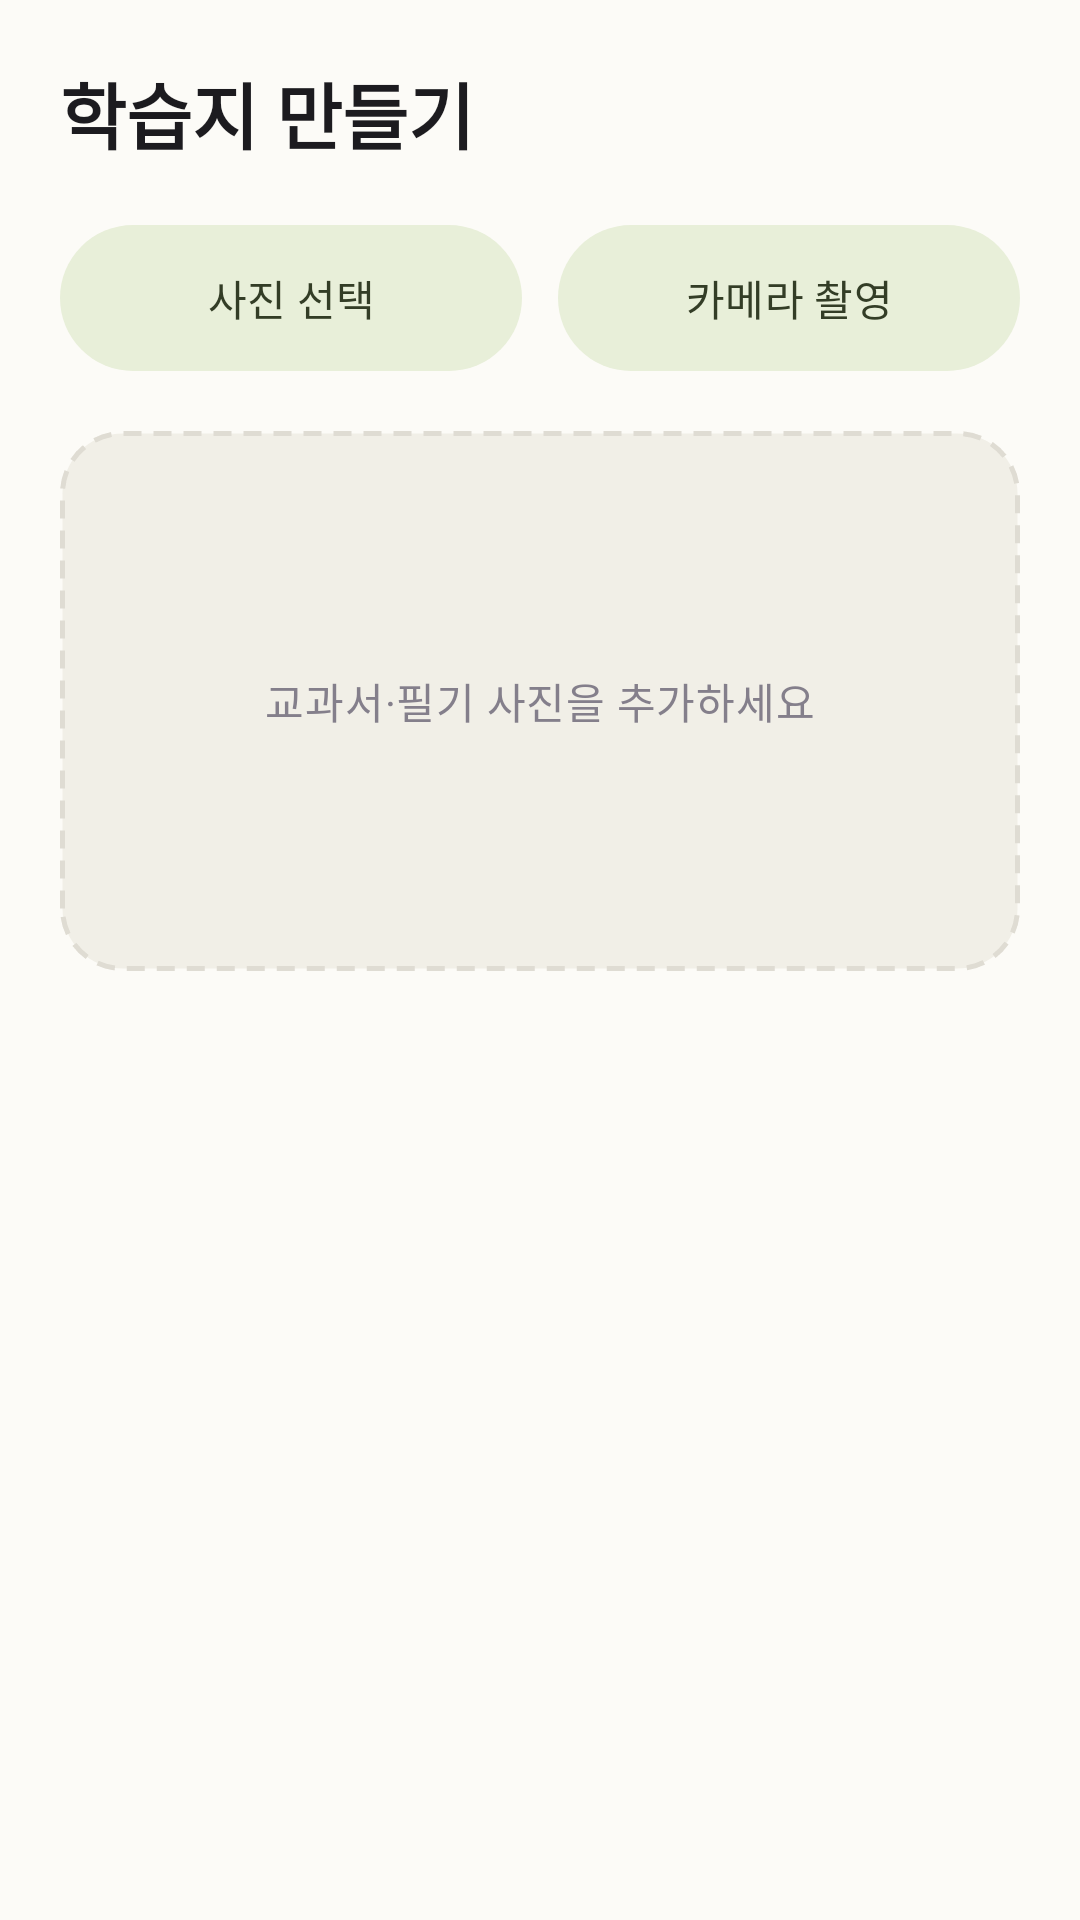

The Android layout XML behind this screen, and the referenced resources:
<!-- AndroidManifest.xml: application theme Theme.Fillify -->
<!-- res/layout/activity_ocr.xml -->
<?xml version="1.0" encoding="utf-8"?>
<LinearLayout
    xmlns:android="http://schemas.android.com/apk/res/android"
    xmlns:app="http://schemas.android.com/apk/res-auto"
    android:orientation="vertical"
    android:padding="20dp"
    android:background="?android:colorBackground"
    android:layout_width="match_parent"
    android:layout_height="match_parent">

    <TextView
        android:id="@+id/txtScreenTitle"
        android:layout_width="wrap_content"
        android:layout_height="wrap_content"
        android:text="학습지 만들기"
        android:textAppearance="@style/TextAppearance.Material3.HeadlineSmall"
        android:textStyle="bold"
        android:textColor="?attr/colorOnSurface" />

    <LinearLayout
        android:layout_width="match_parent"
        android:layout_height="wrap_content"
        android:layout_marginTop="16dp"
        android:orientation="horizontal">

        <com.google.android.material.button.MaterialButton
            android:id="@+id/btnSelectImage"
            style="@style/Widget.Material3.Button.TonalButton"
            android:layout_width="0dp"
            android:layout_height="wrap_content"
            android:layout_weight="1"
            android:layout_marginEnd="6dp"
            android:paddingVertical="14dp"
            android:text="사진 선택"
            app:cornerRadius="100dp" />

        <com.google.android.material.button.MaterialButton
            android:id="@+id/btnCapture"
            style="@style/Widget.Material3.Button.TonalButton"
            android:layout_width="0dp"
            android:layout_height="wrap_content"
            android:layout_weight="1"
            android:layout_marginStart="6dp"
            android:paddingVertical="14dp"
            android:text="카메라 촬영"
            app:cornerRadius="100dp" />
    </LinearLayout>

    <FrameLayout
        android:layout_width="match_parent"
        android:layout_height="180dp"
        android:layout_marginTop="16dp"
        android:background="@drawable/image_placeholder_bg">

        <TextView
            android:id="@+id/txtImageHint"
            android:layout_width="wrap_content"
            android:layout_height="wrap_content"
            android:layout_gravity="center"
            android:gravity="center"
            android:text="교과서·필기 사진을 추가하세요"
            android:textColor="?attr/colorOnSurfaceVariant"
            android:textAppearance="@style/TextAppearance.Material3.BodyMedium" />

        <ImageView
            android:id="@+id/imageView"
            android:layout_width="match_parent"
            android:layout_height="match_parent"
            android:scaleType="fitCenter"
            android:contentDescription="선택한 사진" />

        <com.google.android.material.progressindicator.CircularProgressIndicator
            android:id="@+id/progressOcr"
            android:layout_width="wrap_content"
            android:layout_height="wrap_content"
            android:layout_gravity="center"
            android:visibility="gone"
            android:indeterminate="true"
            app:indicatorColor="?attr/colorPrimary"
            app:indicatorSize="48dp"
            app:trackThickness="4dp" />
    </FrameLayout>

    <TextView
        android:id="@+id/txtStatus"
        android:layout_width="match_parent"
        android:layout_height="wrap_content"
        android:layout_marginTop="14dp"
        android:textColor="?attr/colorOnSurfaceVariant"
        android:textAppearance="@style/TextAppearance.Material3.BodyMedium" />

    <androidx.recyclerview.widget.RecyclerView
        android:id="@+id/recyclerWords"
        android:layout_width="match_parent"
        android:layout_height="0dp"
        android:layout_weight="1"
        android:layout_marginTop="10dp"
        android:clipToPadding="false" />

    <com.google.android.material.card.MaterialCardView
        android:id="@+id/layoutActions"
        android:layout_width="match_parent"
        android:layout_height="wrap_content"
        android:layout_marginTop="12dp"
        android:visibility="gone"
        app:cardBackgroundColor="?attr/colorSurfaceContainer"
        app:cardCornerRadius="24dp"
        app:cardElevation="0dp"
        app:strokeColor="?attr/colorOutlineVariant"
        app:strokeWidth="1dp">

        <LinearLayout
            android:layout_width="match_parent"
            android:layout_height="wrap_content"
            android:orientation="vertical"
            android:padding="16dp">

            <LinearLayout
                android:layout_width="match_parent"
                android:layout_height="wrap_content"
                android:layout_marginBottom="12dp"
                android:orientation="horizontal"
                android:gravity="center_vertical">

                <TextView
                    android:id="@+id/txtSelectedCount"
                    android:layout_width="0dp"
                    android:layout_height="wrap_content"
                    android:layout_weight="1"
                    android:text="선택한 단어 0개"
                    android:textColor="?attr/colorOnSurface"
                    android:textAppearance="@style/TextAppearance.Material3.TitleMedium"
                    android:textStyle="bold" />

                <com.google.android.material.button.MaterialButton
                    android:id="@+id/btnClearSelection"
                    style="@style/Widget.Material3.Button.TextButton"
                    android:layout_width="wrap_content"
                    android:layout_height="wrap_content"
                    android:text="전체 해제"
                    android:textSize="14sp"
                    android:minWidth="0dp"
                    android:minHeight="0dp"
                    android:insetTop="0dp"
                    android:insetBottom="0dp"
                    android:paddingHorizontal="8dp" />
            </LinearLayout>

            <com.google.android.material.button.MaterialButton
                android:id="@+id/btnStudy"
                android:layout_width="match_parent"
                android:layout_height="wrap_content"
                android:paddingVertical="14dp"
                android:text="학습하기"
                android:textSize="16sp"
                app:cornerRadius="100dp" />

            <LinearLayout
                android:layout_width="match_parent"
                android:layout_height="wrap_content"
                android:layout_marginTop="8dp"
                android:orientation="horizontal">

                <com.google.android.material.button.MaterialButton
                    android:id="@+id/btnSave"
                    style="@style/Widget.Material3.Button.TonalButton"
                    android:layout_width="0dp"
                    android:layout_height="wrap_content"
                    android:layout_weight="1"
                    android:layout_marginEnd="6dp"
                    android:text="저장"
                    app:cornerRadius="100dp" />

                <com.google.android.material.button.MaterialButton
                    android:id="@+id/btnHighlightPdf"
                    style="@style/Widget.Material3.Button.OutlinedButton"
                    android:layout_width="0dp"
                    android:layout_height="wrap_content"
                    android:layout_weight="1"
                    android:layout_marginHorizontal="3dp"
                    android:text="형광펜"
                    app:cornerRadius="100dp" />

                <com.google.android.material.button.MaterialButton
                    android:id="@+id/btnBlankPdf"
                    style="@style/Widget.Material3.Button.OutlinedButton"
                    android:layout_width="0dp"
                    android:layout_height="wrap_content"
                    android:layout_weight="1"
                    android:layout_marginStart="6dp"
                    android:text="빈칸"
                    app:cornerRadius="100dp" />
            </LinearLayout>
        </LinearLayout>
    </com.google.android.material.card.MaterialCardView>

</LinearLayout>
<!-- resources referenced by this layout -->
<resources>
  <!-- drawable image_placeholder_bg (drawable) -->
  <?xml version="1.0" encoding="utf-8"?>
  <shape xmlns:android="http://schemas.android.com/apk/res/android"
      android:shape="rectangle">
      <solid android:color="@color/surface_container_light" />
      <stroke
          android:width="1.5dp"
          android:color="@color/outline_light"
          android:dashWidth="6dp"
          android:dashGap="4dp" />
      <corners android:radius="20dp" />
  </shape>
  <style name="Theme.Fillify" parent="Base.Theme.Fillify" />
  <color name="surface_container_light">#F1EFE7</color>
  <color name="outline_light">#DFDCD3</color>
  <style name="Base.Theme.Fillify" parent="Theme.Material3.DayNight.NoActionBar">
          
          <item name="colorPrimary">@color/sage</item>
          <item name="colorOnPrimary">@color/white</item>
          <item name="colorPrimaryContainer">@color/sage_container</item>
          <item name="colorOnPrimaryContainer">@color/sage_on_container</item>
  
          
          <item name="colorSecondary">@color/sage_on_container</item>
          <item name="colorOnSecondary">@color/white</item>
          <item name="colorSecondaryContainer">@color/sage_container</item>
          <item name="colorOnSecondaryContainer">@color/sage_on_container</item>
  
          
          <item name="colorTertiary">@color/highlight_deep</item>
          <item name="colorOnTertiary">@color/highlight_on</item>
          <item name="colorTertiaryContainer">@color/highlight</item>
          <item name="colorOnTertiaryContainer">@color/highlight_on</item>
  
          
          <item name="android:colorBackground">@color/surface_light</item>
          <item name="colorOnBackground">@color/on_surface_light</item>
          <item name="colorSurface">@color/surface_light</item>
          <item name="colorOnSurface">@color/on_surface_light</item>
          <item name="colorSurfaceVariant">@color/surface_variant_light</item>
          <item name="colorOnSurfaceVariant">@color/on_surface_muted_light</item>
          <item name="colorSurfaceContainer">@color/surface_container_light</item>
          <item name="colorSurfaceContainerLow">@color/surface_container_light</item>
          <item name="colorSurfaceContainerHigh">@color/surface_variant_light</item>
  
          <item name="colorOutline">@color/outline_light</item>
          <item name="colorOutlineVariant">@color/surface_variant_light</item>
          <item name="colorError">@color/error_light</item>
  
          <item name="android:statusBarColor">@color/surface_light</item>
      </style>
  <color name="sage">#91B063</color>
  <color name="white">#FFFFFFFF</color>
  <color name="sage_container">#E8EFD9</color>
  <color name="sage_on_container">#333D26</color>
  <color name="highlight_deep">#F2DE7A</color>
  <color name="highlight_on">#4A3D00</color>
  <color name="highlight">#FFF3B0</color>
  <color name="surface_light">#FCFBF7</color>
  <color name="on_surface_light">#1C1B1F</color>
  <color name="surface_variant_light">#EAE8E0</color>
  <color name="on_surface_muted_light">#847F8B</color>
  <color name="error_light">#B3261E</color>
</resources>
